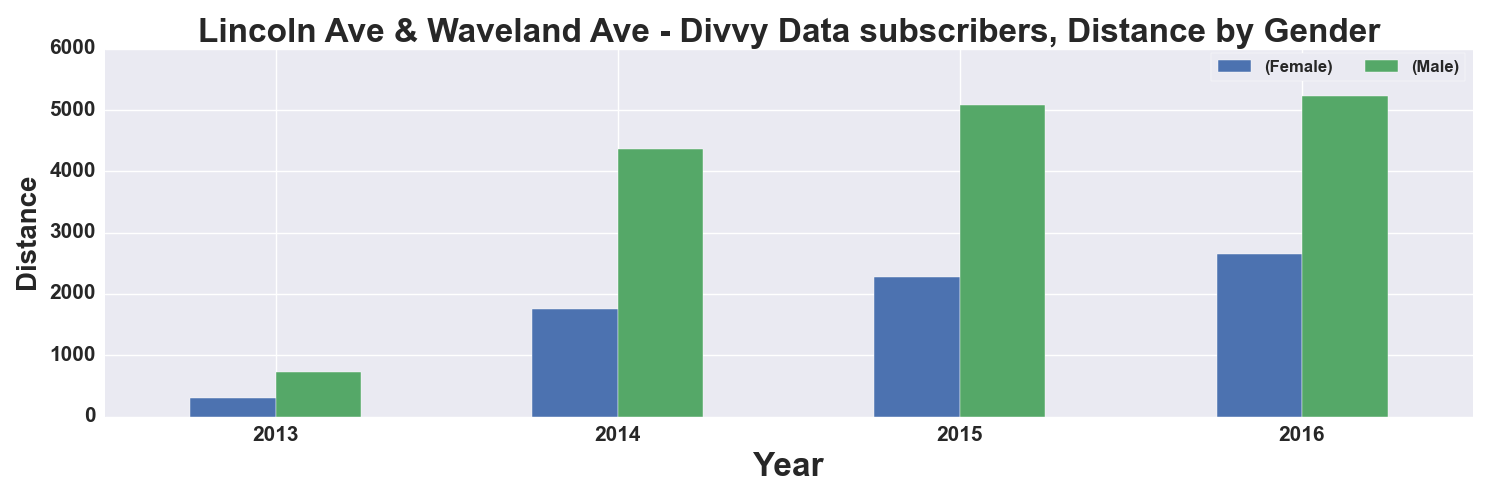

The table this chart was drawn from, first rows:
, START TIME YEAR, DISTANCE_Miles, DISTANCE_Miles
GENDER, , Female, Male
0, 2013, 303.0, 724.0
1, 2014, 1749, 4359
2, 2015, 2273, 5081
3, 2016, 2658, 5231
